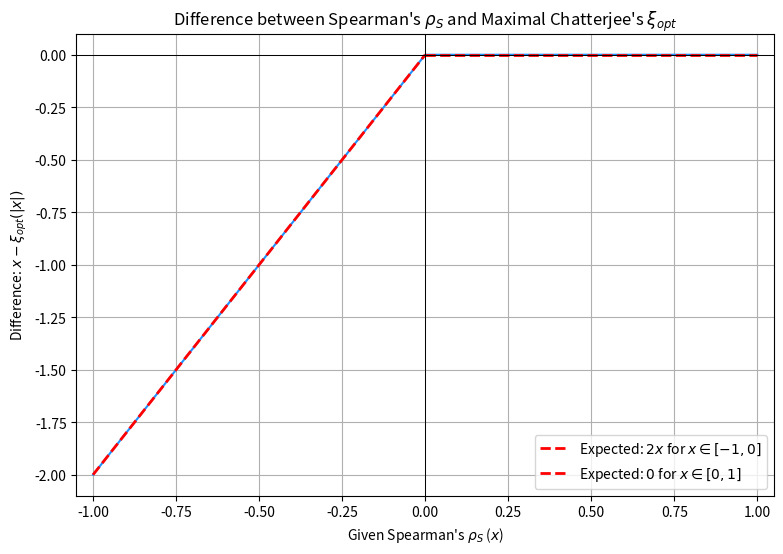

Generate this figure with matplotlib:
import numpy as np
import matplotlib.pyplot as plt
from scipy.optimize import brentq

def calculate_xi_opt_for_spearman_rho(rho_s_input):
    """
    Calculates the optimal Chatterjee's xi (xi_opt) for a given Spearman's rho (rho_s_input).
    rho_s_input is Spearman's rho. The calculation uses formulas derived for abs(rho_s) in [0, 1].
    Thus, effectively computes xi_opt(|rho_s_input|).
    """
    
    # Handle inputs outside [-1,1] by returning NaN for robustness, though we'll plot for [-1,1]
    if not (-1 - 1e-9 <= rho_s_input <= 1 + 1e-9):
        return np.nan
        
    rho_s_calc = abs(rho_s_input) # Use absolute value for calculation based on [0,1] model
    rho_s_calc = np.clip(rho_s_calc, 0, 1) # Ensure strictly within [0,1] for calculations

    # Case: rho_s_calc = 0 (Independence)
    if np.isclose(rho_s_calc, 0):
        b_star = 0.0
        # xi_opt from xi_val,B(b) = b^2/2 - b^3/5
        xi_opt_val = (b_star**2 / 2.0) - (b_star**3 / 5.0) # Will be 0
        return xi_opt_val

    # Case: rho_s_calc = 1 (Frechet-Hoeffding Upper Bound for positive dependence)
    if np.isclose(rho_s_calc, 1.0):
        # b_star -> infinity conceptually
        # xi_opt from xi_val,A(b) = 1 - 1/b + 3/(10b^2)
        xi_opt_val = 1.0 
        return xi_opt_val

    # Case: rho_s_calc = 3/10 (Transition point)
    rho_transition = 3.0/10.0
    if np.isclose(rho_s_calc, rho_transition):
        b_star = 1.0
        # Can use either formula, e.g., from Regime 1 (xi_val,B)
        xi_opt_val = (b_star**2 / 2.0) - (b_star**3 / 5.0) # 0.5 - 0.2 = 0.3
        return xi_opt_val

    # Regime 1: rho_s_calc in (0, 3/10)
    # (Spearman constraint: 12K_B(b) - 3 = rho_s_calc)
    # (K_B(b) = b^2/24 - b^3/60 + 1/4)
    # Equation for b_star: 2*b^3 - 5*b^2 + 10*rho_s_calc = 0
    if 0 < rho_s_calc < rho_transition:
        def cubic_func_b(b, x_val): # x_val here is rho_s_calc
            return 2*b**3 - 5*b**2 + 10*x_val
        try:
            # f(0) = 10*rho_s_calc > 0. f(1) = 10*rho_s_calc - 3 < 0. Root is in (0,1).
            b_star = brentq(cubic_func_b, 0, 1, args=(rho_s_calc,)) # brentq should handle endpoints if they are roots
        except ValueError as e:
            # This might happen if due to float precision f(0)*f(1) is not < 0 near boundaries
            # Fallback or print warning
            print(f"Warning: brentq failed for rho_s_calc = {rho_s_calc} in (0, {rho_transition}). Error: {e}")
            # Try numpy.roots as a fallback for debugging, then select
            coeffs = [2, -5, 0, 10*rho_s_calc]
            roots = np.roots(coeffs)
            b_star_candidate = [r.real for r in roots if abs(r.imag) < 1e-9 and 0 < r.real < 1]
            if not b_star_candidate: return np.nan
            b_star = b_star_candidate[0]

        # xi_opt from xi_val,B(b) = b^2/2 - b^3/5
        xi_opt_val = (b_star**2 / 2.0) - (b_star**3 / 5.0)
        return xi_opt_val

    # Regime 2: rho_s_calc in (3/10, 1)
    # (Spearman constraint: 12K_A(b) - 3 = rho_s_calc)
    # (K_A(b) = 1/3 - 1/(12b) + 1/(40b^2))
    # Equation for b_star: (10-10*rho_s_calc)*b^2 - 10*b + 3 = 0
    elif rho_transition < rho_s_calc < 1:
        discriminant_val = 120*rho_s_calc - 20 
        
        if discriminant_val < -1e-9: # Allow small negative due to precision
            print(f"Warning: Negative discriminant {discriminant_val} for rho_s_calc = {rho_s_calc} in ({rho_transition}, 1)")
            return np.nan
        discriminant_val = max(0, discriminant_val) # Ensure non-negative for sqrt

        denominator_val = 20 * (1 - rho_s_calc) # Positive for rho_s_calc < 1
        if np.isclose(denominator_val, 0): # Should be caught by rho_s_calc < 1
             print(f"Warning: Denominator near zero for rho_s_calc = {rho_s_calc}")
             return np.nan

        b_star = (10 + np.sqrt(discriminant_val)) / denominator_val
        
        # xi_opt from xi_val,A(b) = 1 - 1/b + 3/(10b^2)
        xi_opt_val = 1.0 - (1.0 / b_star) + (3.0 / (10.0 * b_star**2))
        return xi_opt_val
        
    else: 
        # This path should ideally not be taken if rho_s_calc is one of the explicitly checked boundary values.
        # It might be hit if rho_s_calc is slightly outside [0,1] due to input linspace inaccuracies
        # before the np.clip, or if a category was missed.
        print(f"Warning: rho_s_calc = {rho_s_calc} (from original input {rho_s_input}) did not fall into expected analytic regimes after explicit checks.")
        return np.nan

# Generate x (Spearman's rho) values for plotting
spearman_rho_inputs = np.linspace(-1.0, 1.0, 401) 

differences = []
valid_spearman_inputs_for_plot = []

for x_plot_val in spearman_rho_inputs:
    # calculate_xi_opt_for_spearman_rho internally computes xi_opt(|x_plot_val|)
    xi_calculated_val = calculate_xi_opt_for_spearman_rho(x_plot_val) 
    
    if not np.isnan(xi_calculated_val):
        difference = x_plot_val - xi_calculated_val 
        differences.append(difference)
        valid_spearman_inputs_for_plot.append(x_plot_val)

# Plotting: (Spearman's rho, Difference)
plt.figure(figsize=(9, 6))
plt.plot(valid_spearman_inputs_for_plot, differences, linestyle='-', color='dodgerblue')

# For clarity, plot the theoretical expectation
x_theory_neg = np.linspace(-1, 0, 50)
y_theory_neg = 2 * x_theory_neg
x_theory_pos = np.linspace(0, 1, 50)
y_theory_pos = 0 * x_theory_pos
plt.plot(x_theory_neg, y_theory_neg, color='red', linestyle='--', linewidth=2, label=r'Expected: $2x$ for $x \in [-1,0]$')
plt.plot(x_theory_pos, y_theory_pos, color='red', linestyle='--', linewidth=2, label=r'Expected: $0$ for $x \in [0,1]$')


plt.xlabel(r"Given Spearman's $\rho_S$ ($x$)")
plt.ylabel(r"Difference: $x - \xi_{opt}(|x|)$")
plt.title(r"Difference between Spearman's $\rho_S$ and Maximal Chatterjee's $\xi_{opt}$")
plt.grid(True)
plt.axhline(0, color='black', linewidth=0.7)
plt.axvline(0, color='black', linewidth=0.7)

# Adjust y-limits based on expected range
min_expected_diff = -2.0
max_expected_diff = 0.0
plt.ylim([min_expected_diff - 0.1, max_expected_diff + 0.1])
plt.xlim([-1.05, 1.05])
plt.legend()
plt.show()